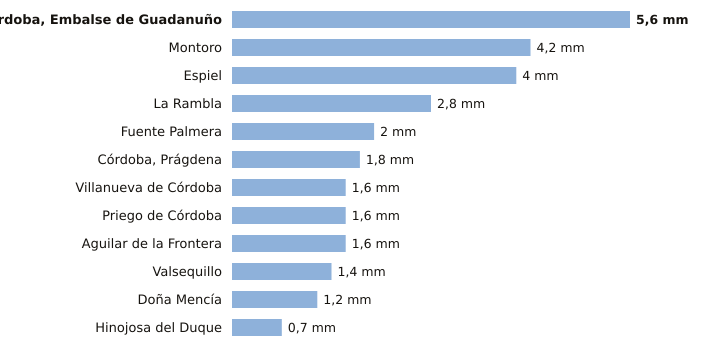

Source data for this figure (header and first rows):
estacion, provincia, indicativo, mm_6_dias_anteriores, mm_hoy, mm_7_dias, horas_de_hoy
Córdoba, Embalse de Guadanuño, Córdoba, 5394X, 5.6, 0.0, 5.6, 2
Montoro, Córdoba, 5361X, 4.2, 0.0, 4.2, 1
Espiel, Córdoba, 5459X, 4.0, 0.0, 4.0, 1
La Rambla, Córdoba, 5625X, 2.8, 0.0, 2.8, 1
Fuente Palmera, Córdoba, 5470, 2.0, 0.0, 2.0, 1
Córdoba, Prágdena, Córdoba, 5429X, 1.8, 0.0, 1.8, 2
Villanueva de Córdoba, Córdoba, 5390Y, 1.6, 0.0, 1.6, 2
Priego de Córdoba, Córdoba, 5412X, 1.6, 0.0, 1.6, 2
Aguilar de la Frontera, Córdoba, 5624X, 1.6, 0.0, 1.6, 1
Valsequillo, Córdoba, 4263X, 1.4, 0.0, 1.4, 1
Doña Mencía, Córdoba, 5427X, 1.2, 0.0, 1.2, 2
Hinojosa del Duque, Córdoba, 4267X, 0.7, 0.0, 0.7, 2
